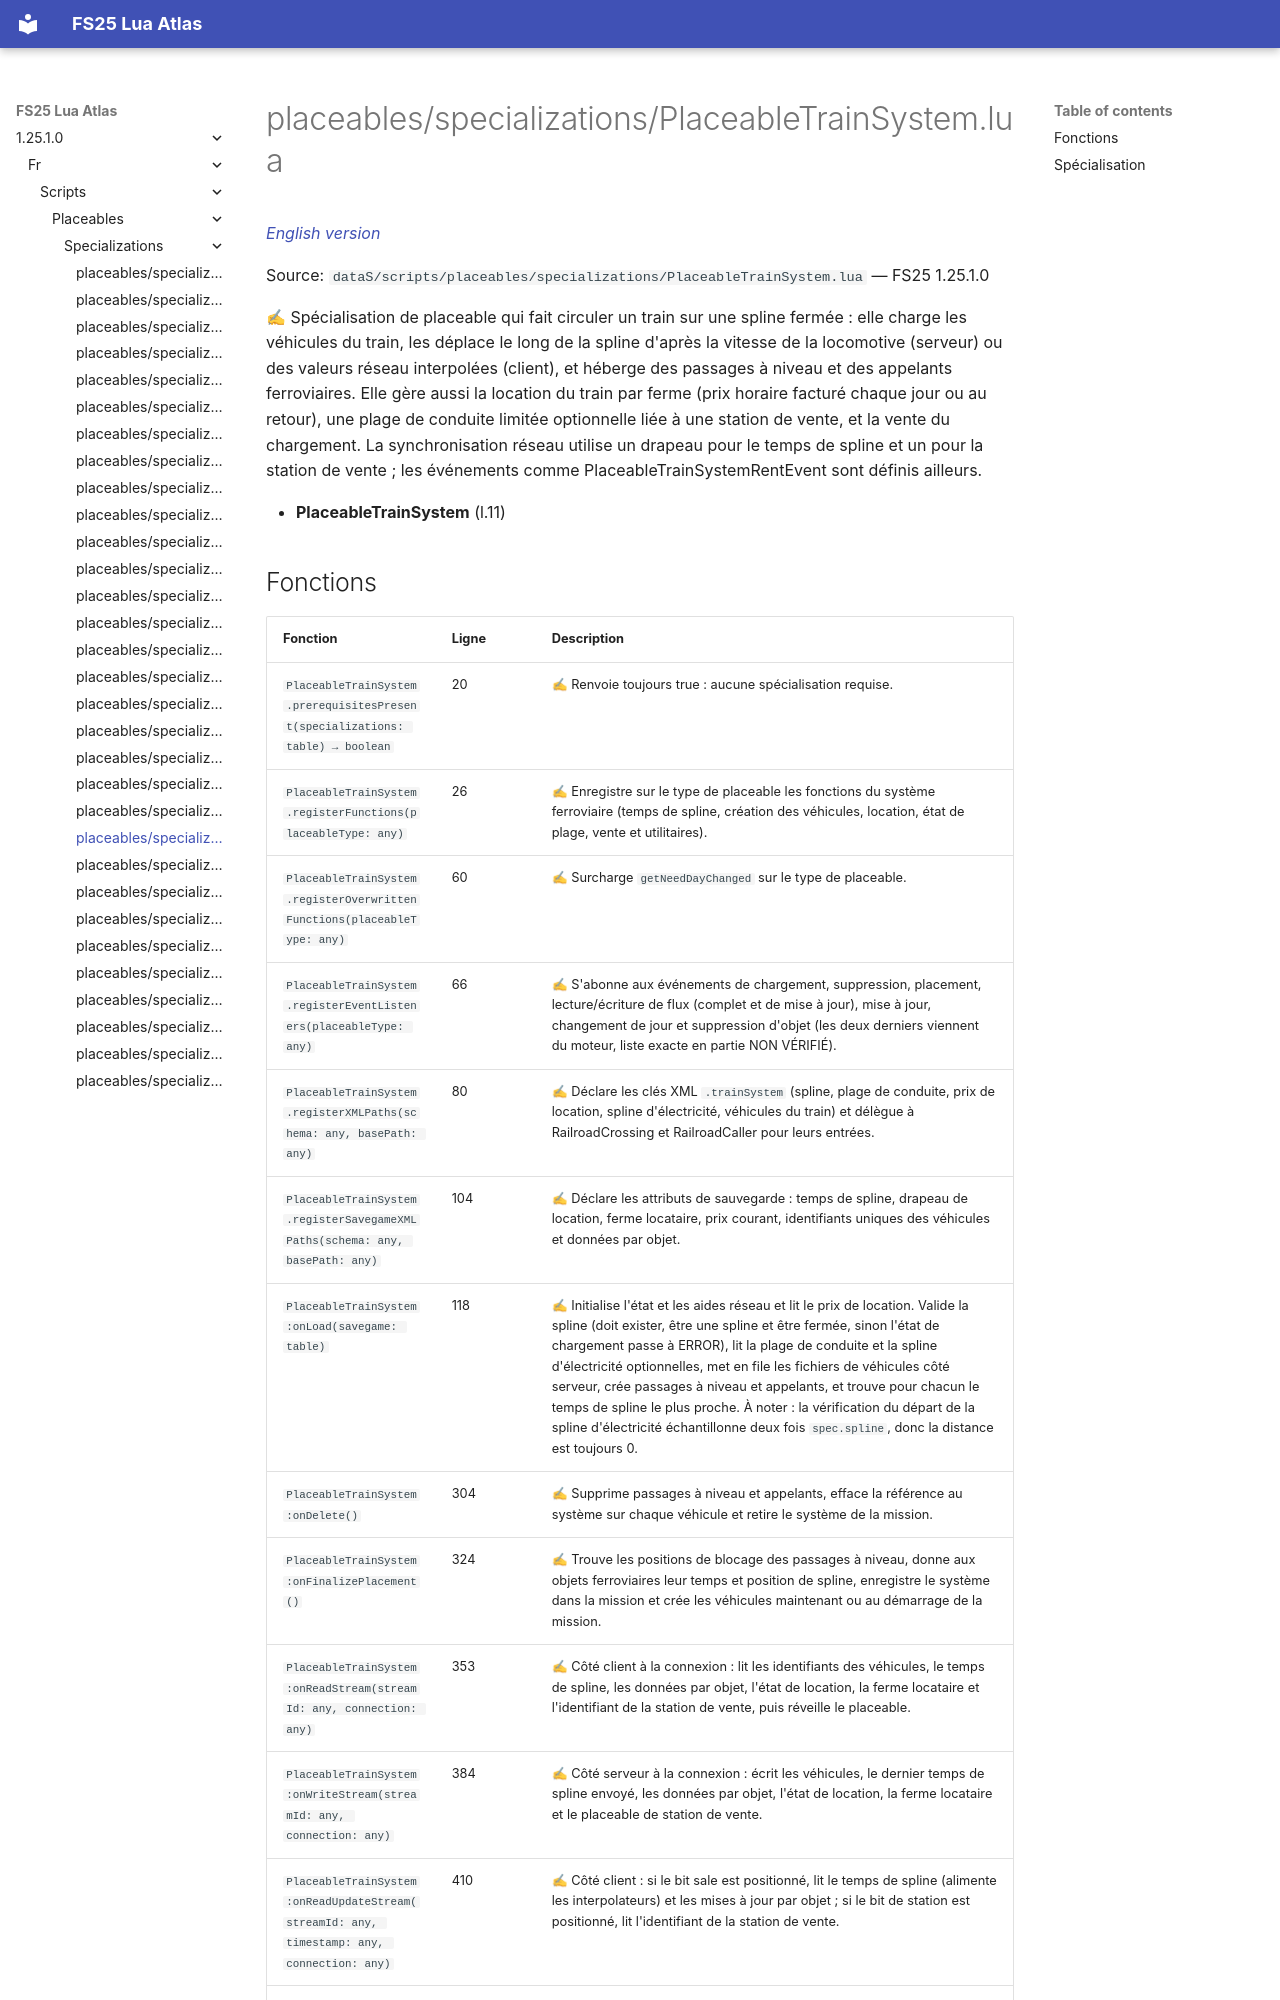

repository: Tim0219800/fs25-lua-atlas · page: 1.25.1.0/fr/scripts/placeables/specializations/PlaceableTrainSystem.html · generator: mkdocs

# placeables/specializations/PlaceableTrainSystem.lua

*[English version](../../../../scripts/placeables/specializations/PlaceableTrainSystem.md)*

Source: `dataS/scripts/placeables/specializations/PlaceableTrainSystem.lua` — FS25 1.25.1.0

✍ Spécialisation de placeable qui fait circuler un train sur une spline fermée : elle charge les véhicules du train, les déplace le long de la spline d'après la vitesse de la locomotive (serveur) ou des valeurs réseau interpolées (client), et héberge des passages à niveau et des appelants ferroviaires. Elle gère aussi la location du train par ferme (prix horaire facturé chaque jour ou au retour), une plage de conduite limitée optionnelle liée à une station de vente, et la vente du chargement. La synchronisation réseau utilise un drapeau pour le temps de spline et un pour la station de vente ; les événements comme PlaceableTrainSystemRentEvent sont définis ailleurs.

- **PlaceableTrainSystem** (l.11)
